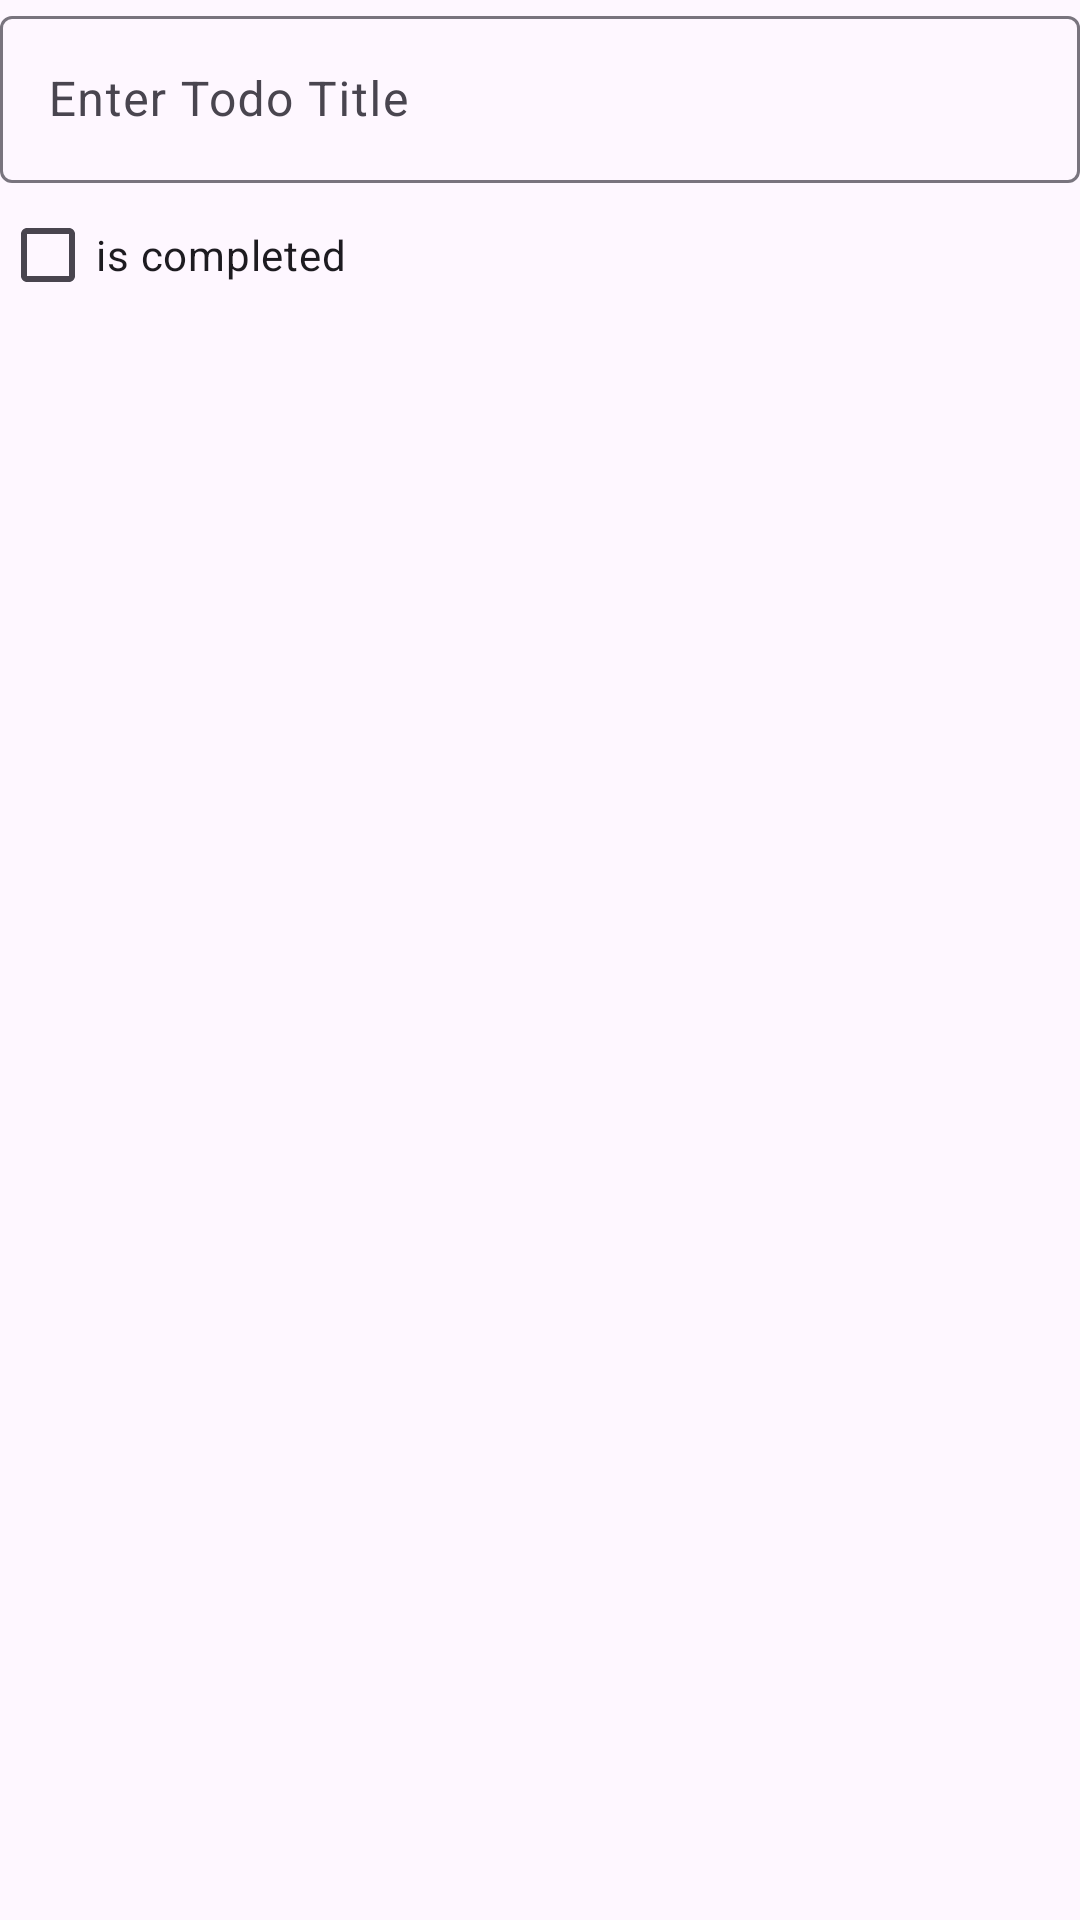

Write the Android layout XML for this screen, with the resource values it uses.
<!-- AndroidManifest.xml: application theme Theme.MyAppList -->
<!-- res/layout/dialog_todo.xml -->
<?xml version="1.0" encoding="utf-8"?>
<LinearLayout xmlns:android="http://schemas.android.com/apk/res/android"
    android:layout_width="match_parent"
    android:layout_height="wrap_content"
    android:orientation="vertical">


    <com.google.android.material.textfield.TextInputLayout
        android:layout_width="match_parent"
        android:layout_height="wrap_content"
        android:hint="Enter Todo Title">

        <com.google.android.material.textfield.TextInputEditText
            android:id="@+id/et_title"
            android:layout_width="match_parent"
            android:layout_height="match_parent"/>

    </com.google.android.material.textfield.TextInputLayout>

    <com.google.android.material.checkbox.MaterialCheckBox
        android:editable="false"
        android:id="@+id/cb_completed"
        android:layout_width="wrap_content"
        android:layout_height="wrap_content"
        android:text="is completed"/>


</LinearLayout>
<!-- resources referenced by this layout -->
<resources>
  <style name="Theme.MyAppList" parent="Base.Theme.MyAppList" />
  <style name="Base.Theme.MyAppList" parent="Theme.Material3.DayNight.NoActionBar">
          
          
      </style>
</resources>
